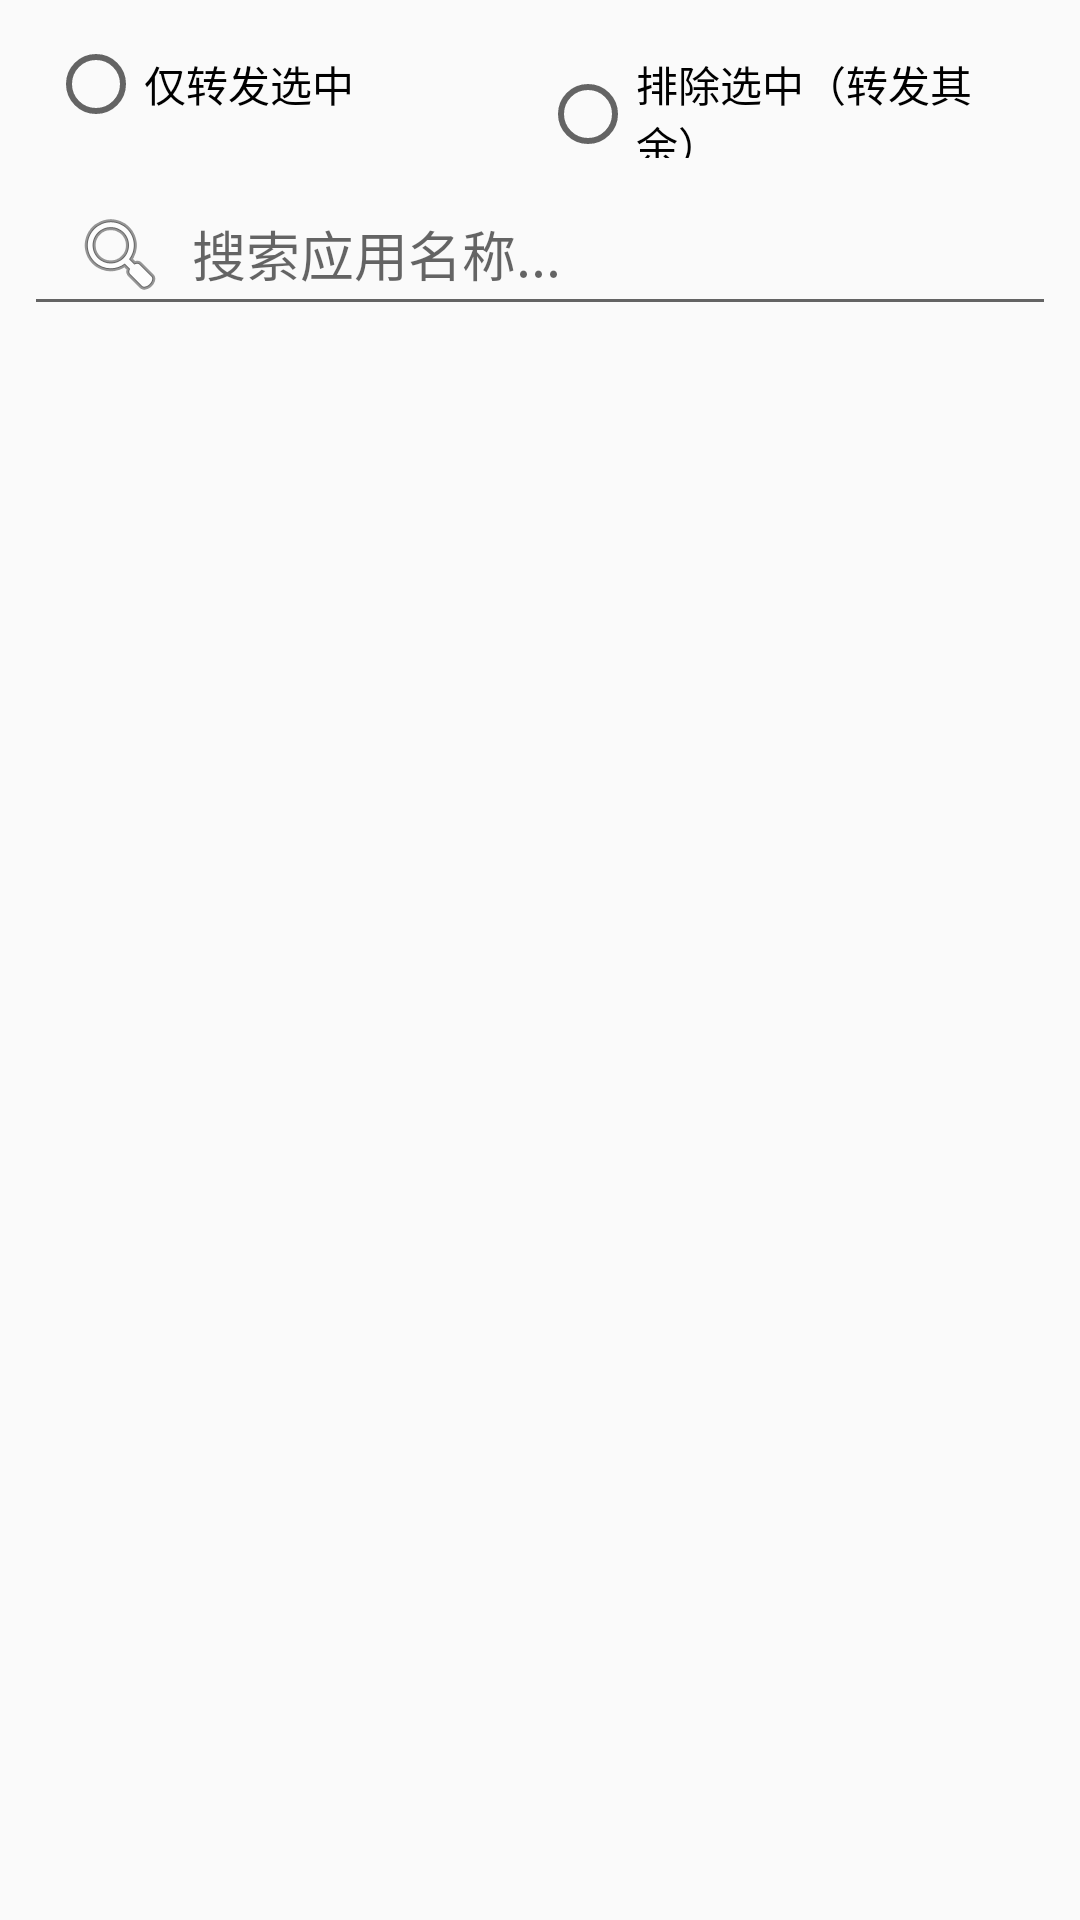

Reconstruct the res/layout file that produces this screen, plus the resources it refers to.
<!-- AndroidManifest.xml: application theme Theme.AppCompat.Light.NoActionBar -->
<!-- res/layout/dialog_app_picker.xml -->
<?xml version="1.0" encoding="utf-8"?>
<LinearLayout xmlns:android="http://schemas.android.com/apk/res/android"
    android:layout_width="match_parent"
    android:layout_height="wrap_content"
    android:orientation="vertical">

    
    <RadioGroup
        android:id="@+id/rgMode"
        android:layout_width="match_parent"
        android:layout_height="wrap_content"
        android:orientation="horizontal"
        android:paddingStart="16dp" android:paddingEnd="16dp"
        android:paddingTop="12dp" android:paddingBottom="4dp">

        <RadioButton
            android:id="@+id/rbInclude"
            android:text="仅转发选中"
            android:layout_width="0dp"
            android:layout_weight="1"
            android:layout_height="wrap_content"/>

        <RadioButton
            android:id="@+id/rbExclude"
            android:text="排除选中（转发其余）"
            android:layout_width="0dp"
            android:layout_weight="1"
            android:layout_height="wrap_content"/>
    </RadioGroup>

    
    <EditText
        android:id="@+id/etSearch"
        android:hint="搜索应用名称..."
        android:drawableStart="@android:drawable/ic_menu_search"
        android:drawablePadding="8dp"
        android:inputType="text"
        android:imeOptions="actionSearch"
        android:singleLine="true"
        android:paddingStart="16dp" android:paddingEnd="16dp"
        android:paddingTop="8dp" android:paddingBottom="8dp"
        android:layout_width="match_parent"
        android:layout_height="wrap_content"
        android:layout_marginStart="8dp" android:layout_marginEnd="8dp"
        android:layout_marginTop="4dp" android:layout_marginBottom="4dp"/>

    
    <ListView
        android:id="@+id/lvApps"
        android:layout_width="match_parent"
        android:layout_height="320dp"
        android:choiceMode="multipleChoice"
        android:dividerHeight="0dp"/>

</LinearLayout>
<!-- resources referenced by this layout -->
<resources>

</resources>
